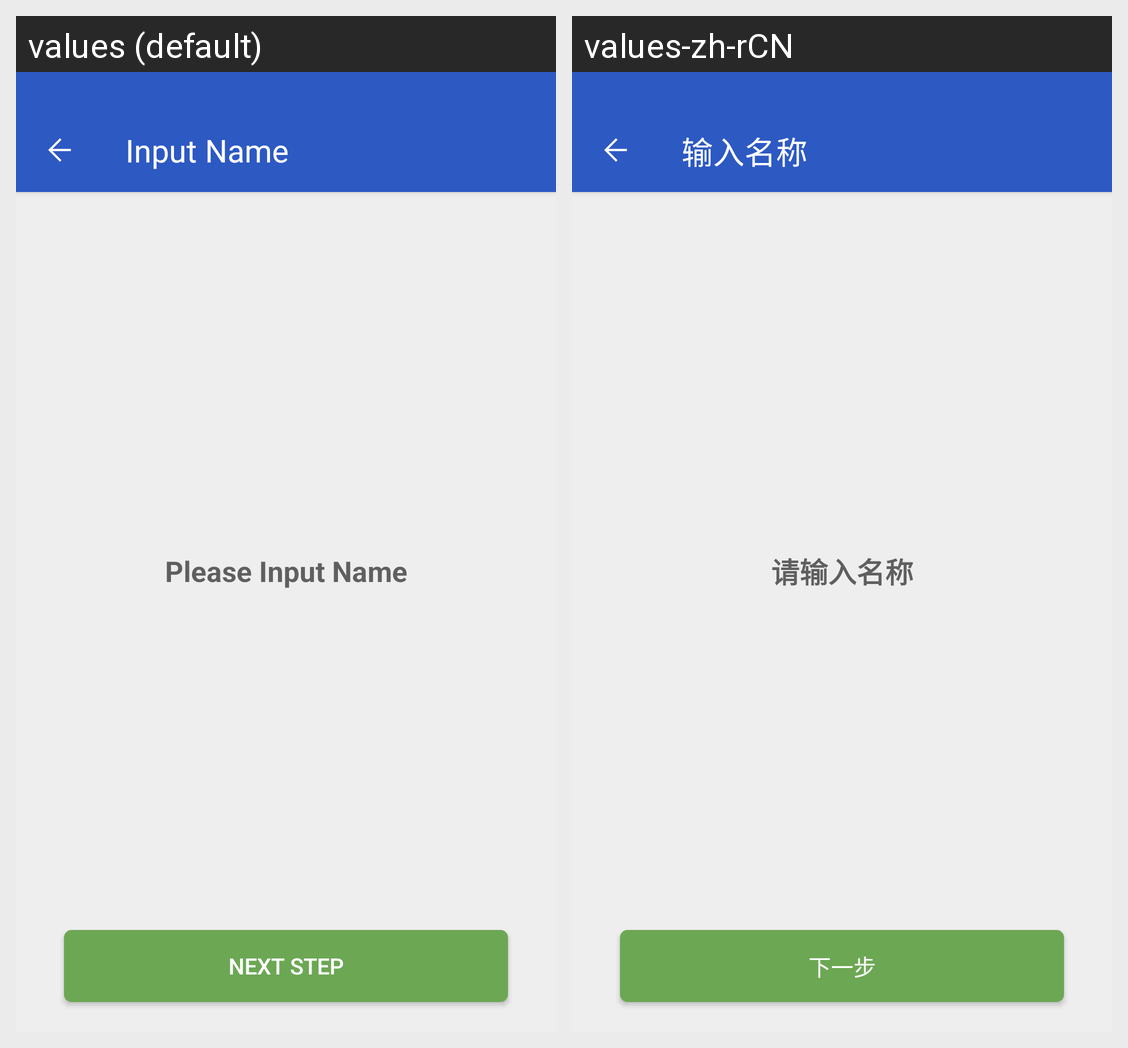

For this localized Android screen grid, give each drawn string resource with its value in every locale shown.
Android screen res/layout/activity_type_calibration_add_sp_one.xml rendered under 2 locales, left to right: values (default), values-zh-rCN. Device: Nexus 5 (rendered at 1080×1920; each locale shown at half size, 540×960, under a caption strip naming it); theme AppTheme.
Strings drawn on this screen, with the default value and each locale's value (text and hints the layout hard-codes, and strings that could not be matched under every locale, appear in the picture but are not listed):

calibration_fragment_add_input_name
  values: Input Name
  values-zh-rCN: 输入名称

calibration_fragment_add_input_name_please
  values: Please Input Name
  values-zh-rCN: 请输入名称

calibration_fragment_add_next_step
  values: Next Step
  values-zh-rCN: 下一步
